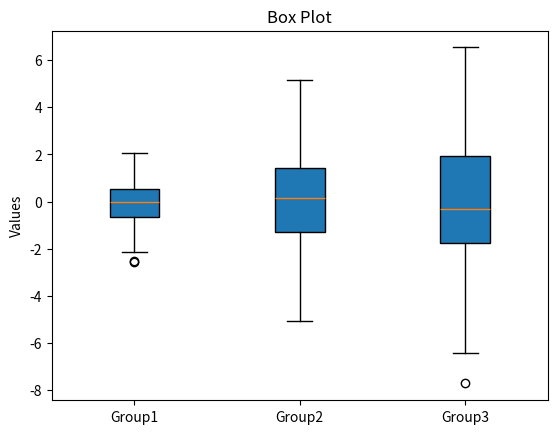

Write Python code to recreate this figure.
import matplotlib.pyplot as plt
import numpy as np

# Sample data
data = [np.random.normal(0, std, 100) for std in range(1, 4)]

plt.boxplot(data, vert = True, patch_artist = True, labels = ['Group1', 'Group2', 'Group3'])
plt.ylabel('Values')
plt.title('Box Plot')
plt.show()